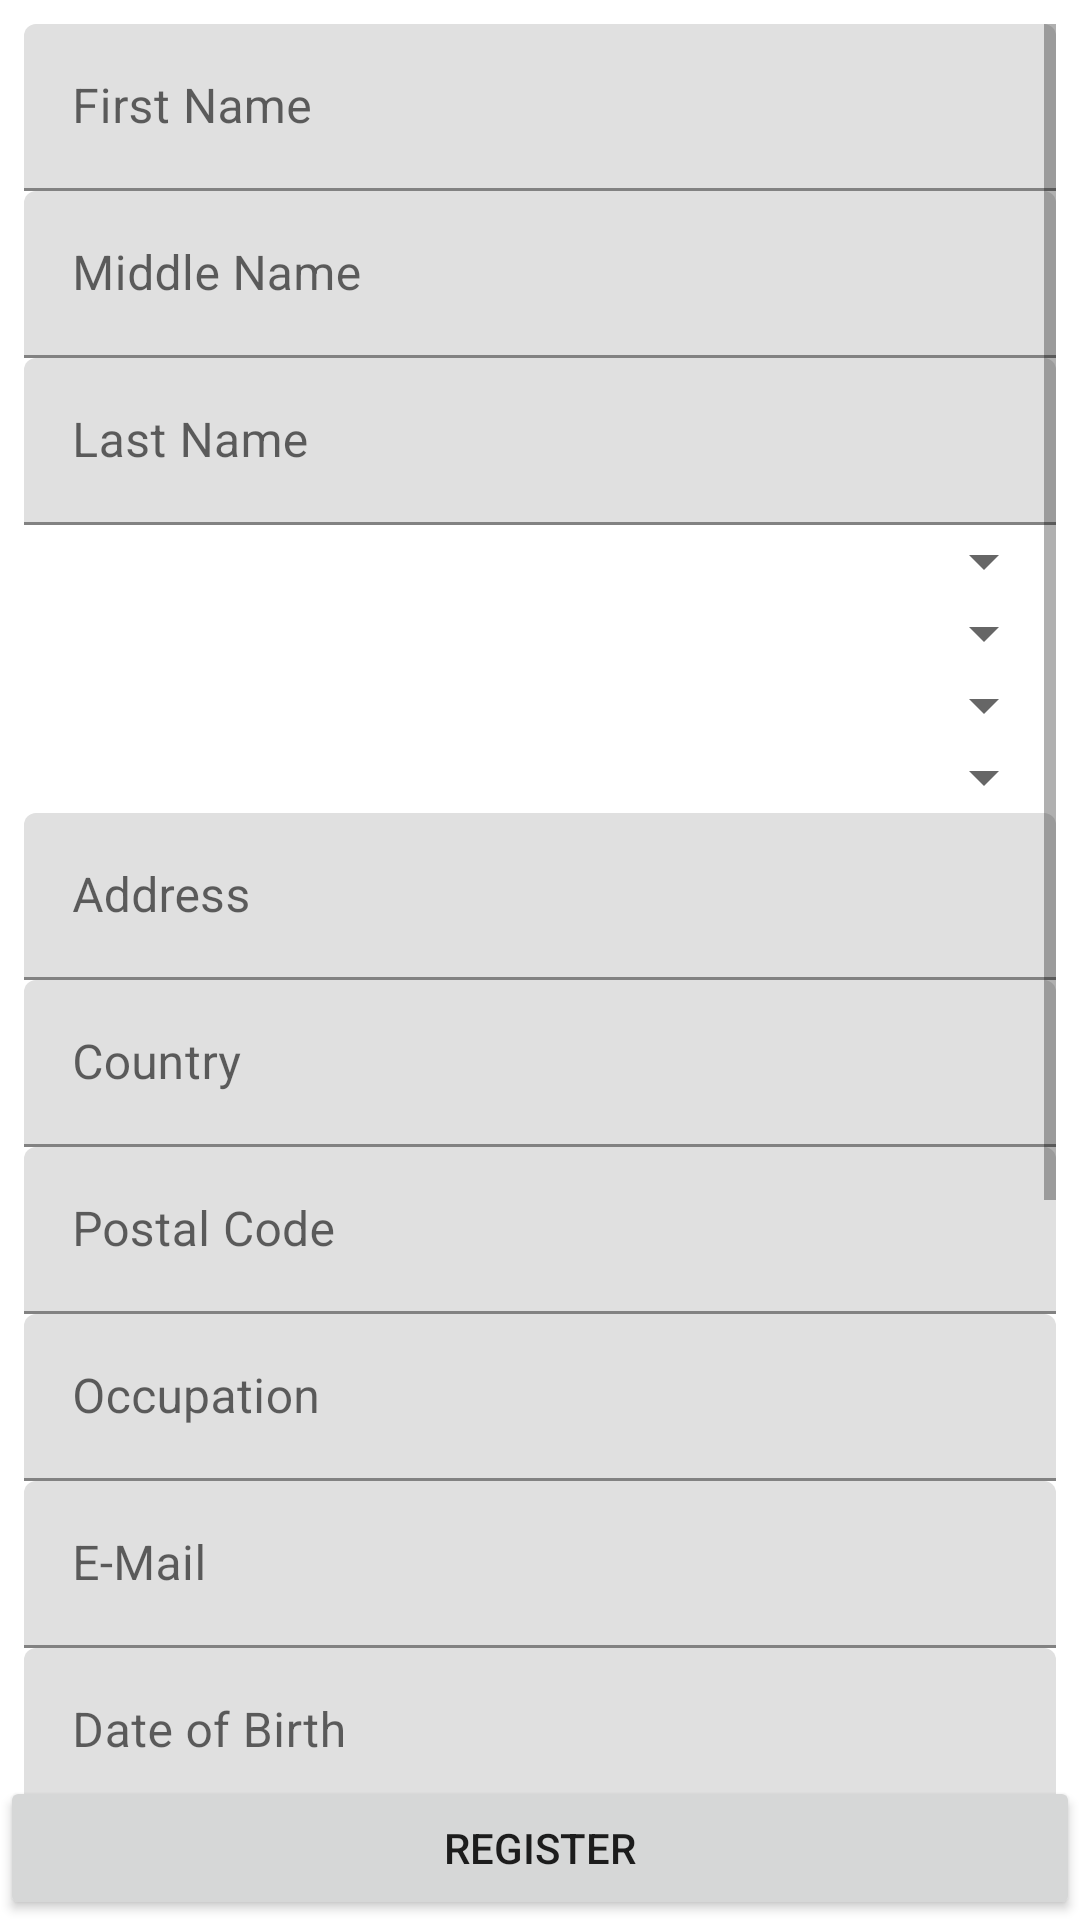

The Android layout XML behind this screen, and the referenced resources:
<!-- AndroidManifest.xml: application theme Theme.RecordHealth -->
<!-- res/layout/fragment_patient_registration.xml -->
<?xml version="1.0" encoding="utf-8"?>
<androidx.constraintlayout.widget.ConstraintLayout xmlns:android="http://schemas.android.com/apk/res/android"
    xmlns:app="http://schemas.android.com/apk/res-auto"
    xmlns:tools="http://schemas.android.com/tools"
    android:layout_width="match_parent"
    android:layout_height="match_parent"
    tools:context=".PatientRegistrationFragment">

    <ScrollView
        android:layout_width="match_parent"
        android:layout_height="match_parent"
        android:padding="@dimen/active_root_padding"
        app:layout_constraintBottom_toBottomOf="parent"
        app:layout_constraintEnd_toEndOf="parent"
        app:layout_constraintStart_toStartOf="parent"
        app:layout_constraintTop_toTopOf="parent">

        <LinearLayout
            android:layout_width="match_parent"
            android:layout_height="wrap_content"
            android:orientation="vertical">

            <com.google.android.material.textfield.TextInputLayout
                android:layout_width="match_parent"
                android:layout_height="wrap_content">

                <com.google.android.material.textfield.TextInputEditText
                    android:layout_width="match_parent"
                    android:layout_height="wrap_content"
                    android:hint="First Name" />

            </com.google.android.material.textfield.TextInputLayout>

            <com.google.android.material.textfield.TextInputLayout
                android:layout_width="match_parent"
                android:layout_height="wrap_content">

                <com.google.android.material.textfield.TextInputEditText
                    android:layout_width="match_parent"
                    android:layout_height="wrap_content"
                    android:hint="Middle Name" />

            </com.google.android.material.textfield.TextInputLayout>

            <com.google.android.material.textfield.TextInputLayout
                android:layout_width="match_parent"
                android:layout_height="wrap_content">

                <com.google.android.material.textfield.TextInputEditText
                    android:layout_width="match_parent"
                    android:layout_height="wrap_content"
                    android:hint="Last Name" />

            </com.google.android.material.textfield.TextInputLayout>

            <Spinner
                android:id="@+id/spinner_gender"
                android:layout_width="match_parent"
                android:layout_height="match_parent" />

            <Spinner
                android:id="@+id/spinner_blood_group"
                android:layout_width="match_parent"
                android:layout_height="match_parent" />

            <Spinner
                android:id="@+id/spinner_religion"
                android:layout_width="match_parent"
                android:layout_height="match_parent" />

            <Spinner
                android:id="@+id/spinner_marital_status"
                android:layout_width="match_parent"
                android:layout_height="match_parent" />

            <com.google.android.material.textfield.TextInputLayout
                android:layout_width="match_parent"
                android:layout_height="wrap_content">

                <com.google.android.material.textfield.TextInputEditText
                    android:layout_width="match_parent"
                    android:layout_height="wrap_content"
                    android:hint="Address" />

            </com.google.android.material.textfield.TextInputLayout>

            <com.google.android.material.textfield.TextInputLayout
                android:layout_width="match_parent"
                android:layout_height="wrap_content">

                <com.google.android.material.textfield.TextInputEditText
                    android:layout_width="match_parent"
                    android:layout_height="wrap_content"
                    android:hint="Country" />

            </com.google.android.material.textfield.TextInputLayout>

            <com.google.android.material.textfield.TextInputLayout
                android:layout_width="match_parent"
                android:layout_height="wrap_content">

                <com.google.android.material.textfield.TextInputEditText
                    android:layout_width="match_parent"
                    android:layout_height="wrap_content"
                    android:hint="Postal Code" />

            </com.google.android.material.textfield.TextInputLayout>

            <com.google.android.material.textfield.TextInputLayout
                android:layout_width="match_parent"
                android:layout_height="wrap_content">

                <com.google.android.material.textfield.TextInputEditText
                    android:layout_width="match_parent"
                    android:layout_height="wrap_content"
                    android:hint="Occupation" />

            </com.google.android.material.textfield.TextInputLayout>


            <com.google.android.material.textfield.TextInputLayout
                android:layout_width="match_parent"
                android:layout_height="wrap_content">

                <com.google.android.material.textfield.TextInputEditText
                    android:layout_width="match_parent"
                    android:layout_height="wrap_content"
                    android:hint="E-Mail" />

            </com.google.android.material.textfield.TextInputLayout>

            <com.google.android.material.textfield.TextInputLayout
                android:layout_width="match_parent"
                android:layout_height="wrap_content">

                <com.google.android.material.textfield.TextInputEditText
                    android:layout_width="match_parent"
                    android:layout_height="wrap_content"
                    android:hint="Date of Birth" />

            </com.google.android.material.textfield.TextInputLayout>

            <com.google.android.material.textfield.TextInputLayout
                android:layout_width="match_parent"
                android:layout_height="wrap_content">

                <com.google.android.material.textfield.TextInputEditText
                    android:layout_width="match_parent"
                    android:layout_height="wrap_content"
                    android:hint="Mobile #" />

            </com.google.android.material.textfield.TextInputLayout>

            <Spinner
                android:id="@+id/spinner_id_type"
                android:layout_width="match_parent"
                android:layout_height="wrap_content" />

            <com.google.android.material.textfield.TextInputLayout
                android:layout_width="match_parent"
                android:layout_height="wrap_content">

                <com.google.android.material.textfield.TextInputEditText
                    android:layout_width="match_parent"
                    android:layout_height="wrap_content"
                    android:hint="ID #" />

            </com.google.android.material.textfield.TextInputLayout>

            <com.google.android.material.textfield.TextInputLayout
                android:layout_width="match_parent"
                android:layout_height="wrap_content">

                <com.google.android.material.textfield.TextInputEditText
                    android:layout_width="match_parent"
                    android:layout_height="wrap_content"
                    android:hint="Relative Name" />

            </com.google.android.material.textfield.TextInputLayout>

            <com.google.android.material.textfield.TextInputLayout
                android:layout_width="match_parent"
                android:layout_height="wrap_content">

                <com.google.android.material.textfield.TextInputEditText
                    android:layout_width="match_parent"
                    android:layout_height="wrap_content"
                    android:hint="Relative Address" />

            </com.google.android.material.textfield.TextInputLayout>

            <com.google.android.material.textfield.TextInputLayout
                android:layout_width="match_parent"
                android:layout_height="wrap_content">

                <com.google.android.material.textfield.TextInputEditText
                    android:layout_width="match_parent"
                    android:layout_height="wrap_content"
                    android:hint="Relative Mobile #" />

            </com.google.android.material.textfield.TextInputLayout>

            <com.google.android.material.textfield.TextInputLayout
                android:layout_width="match_parent"
                android:layout_height="wrap_content">

                <com.google.android.material.textfield.TextInputEditText
                    android:layout_width="match_parent"
                    android:layout_height="wrap_content"
                    android:hint="Username" />

            </com.google.android.material.textfield.TextInputLayout>

            <com.google.android.material.textfield.TextInputLayout
                android:layout_width="match_parent"
                android:layout_height="wrap_content">

                <com.google.android.material.textfield.TextInputEditText
                    android:layout_width="match_parent"
                    android:layout_height="wrap_content"
                    android:hint="Password" />

            </com.google.android.material.textfield.TextInputLayout>

        </LinearLayout>

    </ScrollView>

    <Button
        android:id="@+id/button_reg_patient"
        android:layout_width="match_parent"
        android:layout_height="wrap_content"
        android:text="Register"
        app:layout_constraintBottom_toBottomOf="parent"
        app:layout_constraintEnd_toEndOf="parent"
        app:layout_constraintStart_toStartOf="parent" />

</androidx.constraintlayout.widget.ConstraintLayout>
<!-- resources referenced by this layout -->
<resources>
  <dimen name="active_root_padding">8dp</dimen>
  <style name="Theme.RecordHealth" parent="Theme.MaterialComponents.DayNight.DarkActionBar">
          
          <item name="colorPrimary">@color/purple_500</item>
          <item name="colorPrimaryVariant">@color/purple_700</item>
          <item name="colorOnPrimary">@color/white</item>
          
          <item name="colorSecondary">@color/teal_200</item>
          <item name="colorSecondaryVariant">@color/teal_700</item>
          <item name="colorOnSecondary">@color/black</item>
          
          <item name="android:statusBarColor">?attr/colorPrimaryVariant</item>
          
      </style>
  <color name="purple_500">#FF6200EE</color>
  <color name="purple_700">#FF3700B3</color>
  <color name="white">#FFFFFFFF</color>
  <color name="teal_200">#FF03DAC5</color>
  <color name="teal_700">#FF018786</color>
  <color name="black">#FF000000</color>
</resources>
